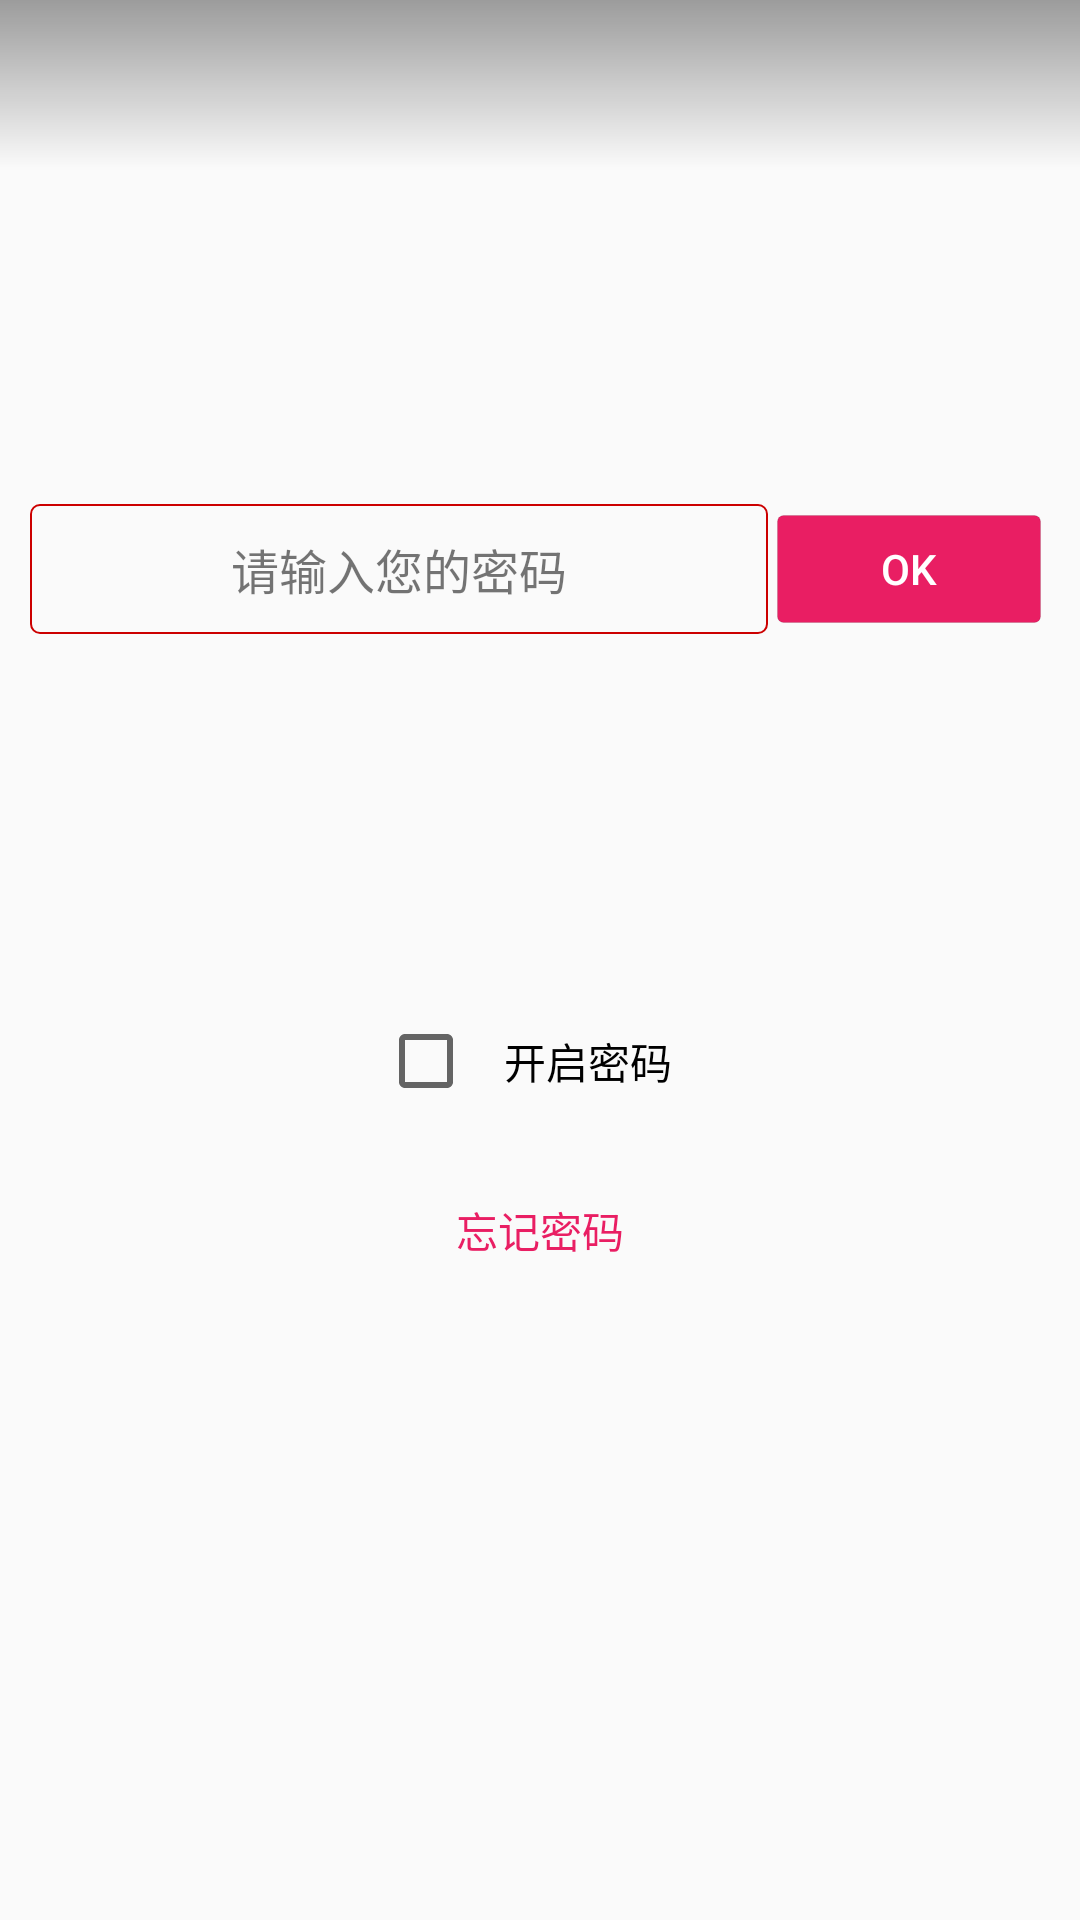

The Android layout XML behind this screen, and the referenced resources:
<!-- AndroidManifest.xml: application theme AppTheme -->
<!-- res/layout/layout_activity_input_pass.xml -->
<?xml version="1.0" encoding="utf-8"?>
<LinearLayout xmlns:android="http://schemas.android.com/apk/res/android"
    android:layout_width="match_parent"
    android:layout_height="match_parent"
    android:orientation="vertical">

    <include layout="@layout/layout_include_toolbar_alpha" />

    <LinearLayout
        android:layout_width="match_parent"
        android:layout_height="wrap_content"
        android:layout_weight="1"
        android:gravity="center"
        android:orientation="horizontal"
        android:padding="10dp">

        <EditText
            android:id="@+id/et_pass_input"
            android:layout_width="match_parent"
            android:layout_height="wrap_content"
            android:layout_weight="1"
            android:background="@drawable/edit_back"
            android:gravity="center"
            android:hint="请输入您的密码"
            android:inputType="numberPassword"
            android:padding="10dp"
            android:textColorHint="@color/color_text_second_dark"
            android:textSize="16sp" />

        <Button
            android:id="@+id/btn_ok"
            style="@style/btn"
            android:text="@string/ok" />

    </LinearLayout>

    <LinearLayout
        android:layout_width="match_parent"
        android:layout_height="wrap_content"
        android:layout_weight="1"
        android:gravity="center_horizontal|top"
        android:orientation="vertical">

        <CheckBox
            android:id="@+id/cb_pass"
            android:layout_width="wrap_content"
            android:layout_height="wrap_content"
            android:layout_margin="10dp"
            android:padding="10dp"
            android:text="开启密码" />

        <Button
            android:id="@+id/btn_forget_passwd"
            style="@style/btn_flat"
            android:text="忘记密码" />

    </LinearLayout>


</LinearLayout>
<!-- res/layout/layout_include_toolbar_alpha.xml (included above) -->
<?xml version="1.0" encoding="utf-8"?>
<android.support.design.widget.AppBarLayout xmlns:android="http://schemas.android.com/apk/res/android"
    xmlns:app="http://schemas.android.com/apk/res-auto"
    android:id="@+id/appbar_layout"
    android:layout_width="match_parent"
    android:layout_height="wrap_content">

    <android.support.v7.widget.Toolbar
        android:id="@+id/toolbar"
        android:layout_width="match_parent"
        android:layout_height="wrap_content"
        android:background="@drawable/back_toolbar"
        android:minHeight="?attr/actionBarSize"
        android:theme="@style/Toolbar"
        app:popupTheme="@style/ThemeOverlay.AppCompat.Light" />

</android.support.design.widget.AppBarLayout>
<!-- resources referenced by this layout -->
<resources>
  <color name="color_text_second_dark">#8a000000</color>
  <!-- drawable back_toolbar (drawable) -->
  <?xml version="1.0" encoding="utf-8"?>
  <shape xmlns:android="http://schemas.android.com/apk/res/android">
  
      <gradient
          android:angle="270"
          android:endColor="#00000000"
          android:startColor="@color/color_text_disabled_dark" />
  
  </shape>
  <!-- drawable edit_back (drawable) -->
  <?xml version="1.0" encoding="utf-8"?>
  <shape xmlns:android="http://schemas.android.com/apk/res/android">
      <corners android:radius="3dp"/>
      <stroke android:color="@android:color/holo_red_dark" android:width="0.8dp"/>
  </shape>
  <string name="ok">Ok</string>
  <style name="Toolbar" parent="ThemeOverlay.AppCompat.Dark.ActionBar" />
  <style name="btn">
          <item name="android:layout_margin">3dp</item>
          <item name="android:layout_width">wrap_content</item>
          <item name="android:layout_height">36dp</item>
          <item name="android:minWidth">88dp</item>
          <item name="android:paddingLeft">8dp</item>
          <item name="android:paddingRight">8dp</item>
          <item name="android:textSize">@dimen/btn_body</item>
          <item name="android:textColor">@color/color_text_main_light</item>
          <item name="android:background">@drawable/back_btn</item>
      </style>
  <style name="btn_flat">
          <item name="android:layout_width">wrap_content</item>
          <item name="android:layout_margin">8dp</item>
          <item name="android:layout_height">36dp</item>
          <item name="android:minWidth">80dp</item>
          <item name="android:paddingLeft">8dp</item>
          <item name="android:paddingRight">8dp</item>
          <item name="android:textSize">@dimen/btn_body</item>
          <item name="android:textColor">@color/app_btn_color</item>
          <item name="android:background">?attr/selectableItemBackground</item>
      </style>
  <style name="AppTheme" parent="Base.AppTheme" />
  <color name="color_text_disabled_dark">#60000000</color>
  <dimen name="btn_body">14sp</dimen>
  <color name="color_text_main_light">#ffffff</color>
  <color name="app_btn_color">#E91E63</color>
  <style name="Base.AppTheme" parent="Theme.AppCompat.Light.NoActionBar">
          
          <item name="colorPrimary">@color/color_none</item>
          <item name="colorPrimaryDark">#000</item>
          <item name="colorAccent">@color/colorAccent</item>
          <item name="titleTextColor">@color/color_text_main_light</item>
          <item name="android:displayOptions">showHome</item>
          <item name="android:homeAsUpIndicator">@drawable/home_as_up_indicator</item>
      </style>
  <color name="app_btn_color_dark">#D81B60</color>
  <color name="color_diver_dark">#1e000000</color>
  <color name="color_none">#0000</color>
  <color name="colorAccent">@color/app_main_color</color>
  <!-- drawable home_as_up_indicator (drawable) -->
  <?xml version="1.0" encoding="utf-8"?>
  <selector xmlns:android="http://schemas.android.com/apk/res/android">
      <item android:drawable="@drawable/ic_back_press" android:state_pressed="true" />
  
      <item android:drawable="@drawable/ic_back" />
  </selector>
  <color name="app_main_color">#595959</color>
</resources>
